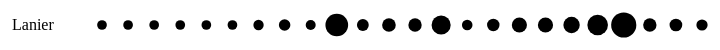
D3 v5 page, settled after 360 driven frames (6 s of simulated time); the page loaded 1 data file(s).


            
            //ASSIGNMENT: A new dataset was loaded here in this scatterplot called dataset_for_assignment
            //this dataset contains all 4955 complaints made to 311 on labor day 9/2/2019
            //this dataset has been formated by hour and count below in the function countHourOccurances
            //Scales have already been created for you for x and y values
            
            //5 STEPS:
            //Draw a scatterplot of this new data with the approperiate scale using the starter code below
            //label each circle in the plot with the count for that hour
            //Create a third scale for the radius of the scatterplot
            //Scale each radius with what you created
            //adjust the position of the labels.
            
            
            //you will find that each small task is labeled with the words TODO:

			var w = 800;
			var h = 500;
			var padding = 100;
			
			var dataset, xScale, yScale, rScale; 

			var formatTime = d3.timeFormat("%H");

			var rowConverter = function(d) {
                var date = new Date(d["Created Date"])
				return {
					Hour: date.getHours(),
				};
			}
            
            
            

			d3.csv("Copy of assignment - Sheet1.csv")
                .then(function(data) {
        		var svg = d3.select("body")
        					.append("svg")
        					.attr("width", w)
        					.attr("height", h);
                  
                  
          			drawOnePerson(data[0])
               })
				
function drawOnePerson(personData){
  //here is the presonal data that has been cleaned up to have 24 hour clock, and also a name column header
          //console.log(personData)


  //here I am removing the name key, so that all that is left are the counts of texts
          var keys = Object.keys(personData).sort()
          keys.pop()

          //console.log(keys)
  
  //x is the 24 hour clock
          xScale = d3.scaleLinear()
          			   .domain([1,24])
          			   .range([padding, w - padding]);
//y is the same for this person, you will have to put y in into for loop you will build to go through all persons
          // yScale = d3.scaleLinear()
//                    .domain([0,24])
//                    .range([h - padding, padding]);
  
//r can be adjusted, it is set at 100 for now
          rScale = d3.scaleLinear()
          	           .domain([1,100])
          			   .range([5,20]);

//this draws the dots for each of the hours for this person          		
var svg = d3.select("body svg")
          		svg.selectAll("."+personData["name"])
          		   .data(keys)
          		   .enter()
          		   .append("circle")
                .attr("class",personData["name"])
          		   .attr("cx", function(d){
          			   return xScale(d);
          		   })		   
          		   .attr("cy", function(d,i) {
                   //this will have to be changed for each person, you can try passing in the index from the loop for this value into the function as you loop through your data
                   return 50
          		   })
          		   .attr("r", function(d){
          			   return rScale(personData[d]);
          		   });
                 
//this line below adds just the name label to the row
                 svg.append("text").text(personData["name"]).attr('x',10).attr("y",55)
}
	
		

### data: Copy of assignment - Sheet1.csv
name, 24, 1, 2, 3, 4, 5, 6, 7, 8, 9, 10, 11, 12, 13, 14, 15, 16, 17, 18, 19, 20, 21, 22
Lanier, 5, , , , , , , 2, 6, 1, 43, 7, 13, 12, 31, 3, 9, 18, 18, 22, 36, 51, 12
Gabriel, , , , , , , , , , 9, 2, , , , , 7, 4, 4, , , 9, 2, 
Isabella, , 1, 1, , , , 2, 6, 1, 2, , 3, , 1, 1, , , 8, 19, 8, , , 
James, , , , , , , , 2, 1, 5, 28, 8, , 5, 3, 15, 2, 11, , 8, 6, 13, 14
Emily, , , , , , , , , , 3, 1, , 1, , 1, , , , , , 2, 2, 1
John, , , , , , , , , , , , , 3, 16, , 13, 16, 2, , 4, 11, 7, 2
Erik, , 2, , , , , , , , , 3, , , 4, , , 13, 9, , , , , 
Astrid, 51, 38, 2, 8, , , , 12, 3, 3, 5, , , 4, , , , , , , 25, , 
Lukas, , , , 4, 10, 2, , 1, 7, 6, 2, 3, 12, 17, 8, 18, 1, 9, 2, , , , 
Rasmus M, 4, , , , , , 2, 10, 14, 31, 20, 41, 26, 48, 52, 13, 35, 41, 39, 31, 50, 88, 17
Katrina, , , , , , , , 18, 3, , 15, 1, 6, 32, 5, , 3, 3, , , , , 
Rebekah, , , , , , , , , , 5, 1, , 1, , 8, , 5, , , , , , 
Mark K, , , , , , , , , , 1, 4, , , , 2, , 3, , , , , , 
Mom, 1, , , , , , 5, , 2, , 6, 2, 2, 5, 7, 15, 15, 3, , , , , 
Ben, 3, , , , , , , 2, , 3, 2, 6, 3, 2, 3, 1, 2, 5, 5, 10, 3, 1, 1
Jeffrey, 14, , , , , , , , , , , , , , , , , , 1, 2, , , 
Johan, , 2, , 2, , 1, , 2, 5, 12, 13, 2, , , 2, 5, 8, 1, , , , , 
Sanjukta, , , , , , , , , , , 11, , 4, , , , , , , 30, , , 
Alek, , , , , , , , , , 1, , , , , , , , , , 1, , 14, 
Chloe, , , , , , , , 1, , 3, 2, , , , , , 2, 5, , 7, 1, 10, 
Brian, , , , , , , , , , , , , , , , , 5, , , 2, , , 
Rasmus J, , , 1, , , , , , , , 3, 1, 1, 1, 4, 1, 6, 2, 1, , , , 
Regina, , , , , , , , , 1, , , 2, , , 8, 2, , 3, 3, 29, 20, 30, 2
Shannon, 2, , , , , , , , 2, , 4, 7, 1, 13, 3, 16, , , 1, 17, 19, 3, 2
Maddie, , , , , , , , 4, 10, , 8, 9, 7, , , , , , , , , 42, 158
Esmerelda, , , , , , , , , , , , , , 3, , , , , , , , , 
Dan, , , , , , , , , , , , , , , , , , , , , , 1, 
Katie, , , , , 4, 3, , , , , , 6, 2, , , , , , , , , , 
Astor, , 9, 1, , 3, , , , , 2, , 43, , 21, 4, , , , , , , , 
Theresia, , , , 1, , 1, , , , , , , 4, 13, 1, 12, , , , , , , 
Jonathan, , , 1, , , , , , , , , , , , , , , , , , , , 
Yasmin, , , , , , , , , , , , , , , , , , , 3, 1, , 3, 
Leah, 4, 2, , , , , , , , , , , , 13, , , , , 1, 2, 1, , 
Mark A, , , , , , , , , , , , , , , , , , , , , , , 5
Julie, , , , , , , , , , , , , , , , , , , 1, , , , 7
Charles, , , , , , , , , , , , , , , 3, , , , , , , , 
Amanda, , 3, 4, , , , , , , , 4, 6, , , , , , , , , , , 
Ebba, , , , , 1, , , , , , , , , , , , , , , , , , 
Massi, , , , , , , , , , , , , , , , , , , 3, , 2, , 
Daniel, , , , , , , , , , , , , , , , , , , , 2, , , 
Nelson, , , , , , , , , , 3, , , , , , , , , , , , 8, 